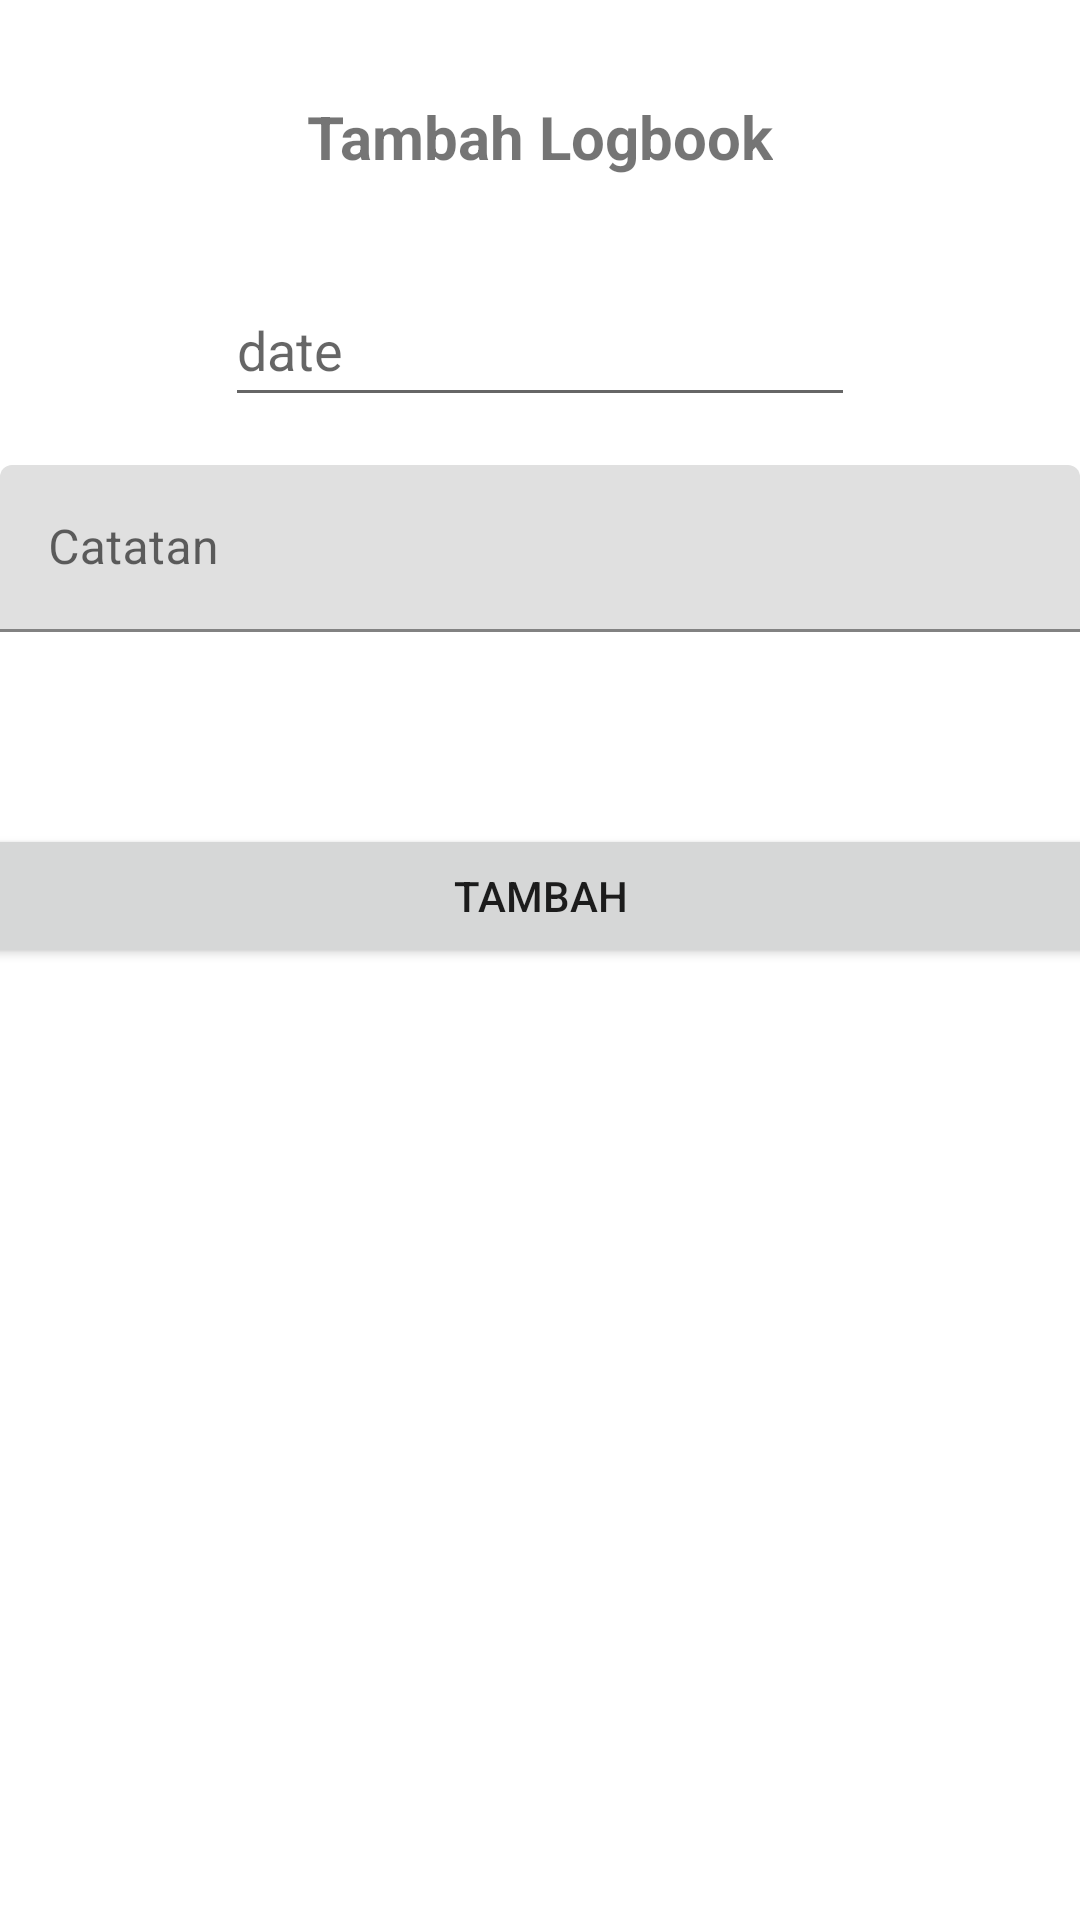

This screen was rendered from an Android layout file. Write that file and the resources it references.
<!-- AndroidManifest.xml: application theme Theme.PusatTugasAkhir -->
<!-- res/layout/form_tambah_logbook.xml -->
<?xml version="1.0" encoding="utf-8"?>
<androidx.constraintlayout.widget.ConstraintLayout xmlns:android="http://schemas.android.com/apk/res/android"
    xmlns:app="http://schemas.android.com/apk/res-auto"
    xmlns:tools="http://schemas.android.com/tools"
    android:layout_width="match_parent"
    android:layout_height="match_parent">





    <TextView
        android:id="@+id/textView28"
        android:layout_width="wrap_content"
        android:layout_height="wrap_content"
        android:layout_marginTop="32dp"
        android:text="Tambah Logbook"
        android:textSize="20sp"
        android:textStyle="bold"
        app:layout_constraintEnd_toEndOf="parent"
        app:layout_constraintStart_toStartOf="parent"
        app:layout_constraintTop_toTopOf="parent" />

    <Button
        android:id="@+id/btntambahlogbook"
        android:layout_width="380dp"
        android:layout_height="wrap_content"
        android:layout_marginTop="64dp"
        android:text="Tambah"
        app:layout_constraintEnd_toEndOf="parent"
        app:layout_constraintStart_toStartOf="parent"
        app:layout_constraintTop_toBottomOf="@+id/textInputLayout17" />

    <EditText
        android:id="@+id/editTextDate2"
        android:layout_width="wrap_content"
        android:layout_height="wrap_content"
        android:layout_marginTop="32dp"
        android:ems="10"
        android:hint="@string/date"
        android:inputType="date"
        android:minHeight="48dp"
        app:layout_constraintEnd_toEndOf="parent"
        app:layout_constraintStart_toStartOf="parent"
        app:layout_constraintTop_toBottomOf="@+id/textView28" />

    <com.google.android.material.textfield.TextInputLayout
        android:id="@+id/textInputLayout17"
        android:layout_width="match_parent"
        android:layout_height="wrap_content"
        android:layout_marginTop="16dp"
        app:layout_constraintEnd_toEndOf="parent"
        app:layout_constraintStart_toStartOf="parent"
        app:layout_constraintTop_toBottomOf="@+id/editTextDate2">

        <com.google.android.material.textfield.TextInputEditText
            android:layout_width="match_parent"
            android:layout_height="wrap_content"
            android:hint="Catatan" />
    </com.google.android.material.textfield.TextInputLayout>

</androidx.constraintlayout.widget.ConstraintLayout>
<!-- resources referenced by this layout -->
<resources>
  <string name="date">date</string>
  <style name="Theme.PusatTugasAkhir" parent="Theme.MaterialComponents.DayNight.DarkActionBar">
          
          <item name="colorPrimary">@color/purple_200</item>
          <item name="colorPrimaryVariant">@color/black</item>
          <item name="colorOnPrimary">@color/white</item>
          
          <item name="colorSecondary">@color/teal_200</item>
          <item name="colorSecondaryVariant">@color/teal_700</item>
          <item name="colorOnSecondary">@color/black</item>
          
          <item name="android:statusBarColor" tools:targetApi="l">?attr/colorPrimaryVariant</item>
          
      </style>
  <color name="purple_200">#009A4B</color>
  <color name="black">#FF000000</color>
  <color name="white">#FFFFFFFF</color>
  <color name="teal_200">#FF03DAC5</color>
  <color name="teal_700">#FF018786</color>
</resources>
